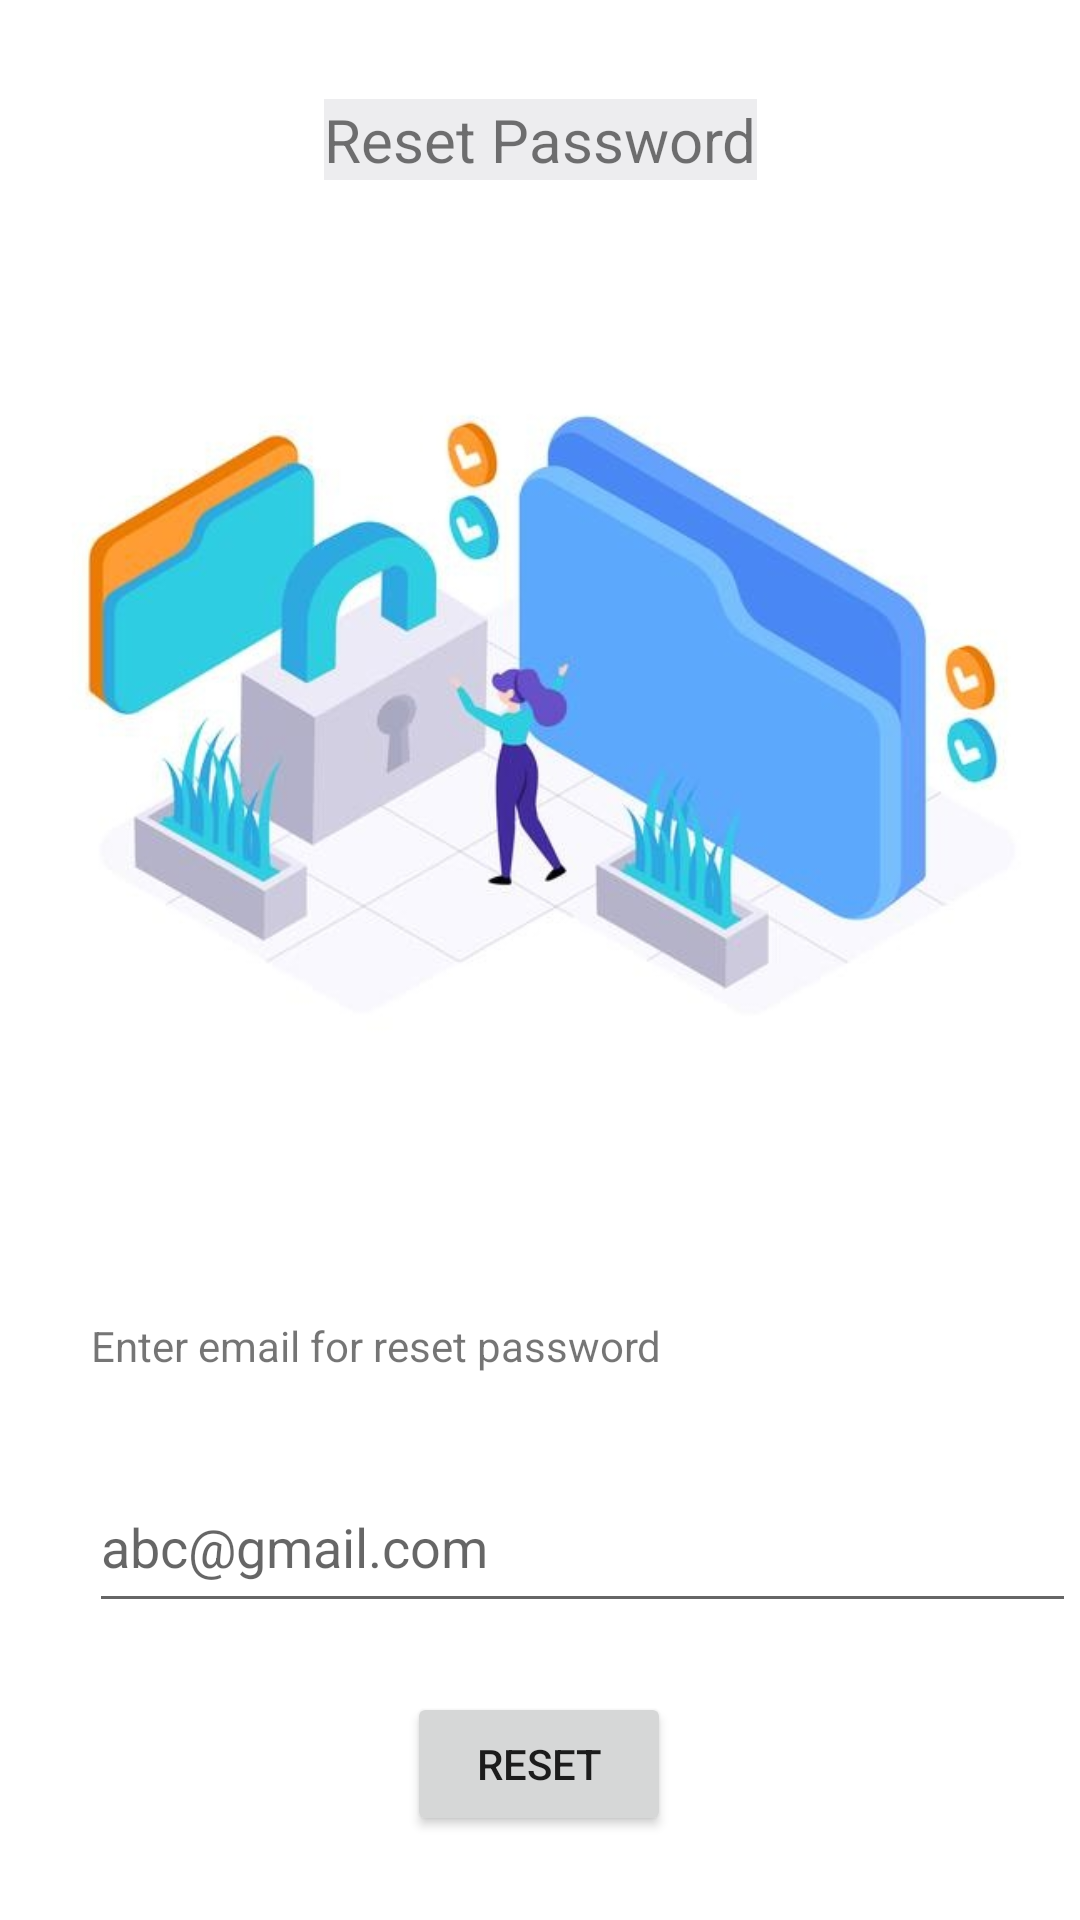

Reconstruct the res/layout file that produces this screen, plus the resources it refers to.
<!-- AndroidManifest.xml: application theme Theme.DrugEasy -->
<!-- res/layout/activity_reset.xml -->
<?xml version="1.0" encoding="utf-8"?>
<androidx.constraintlayout.widget.ConstraintLayout xmlns:android="http://schemas.android.com/apk/res/android"
    xmlns:app="http://schemas.android.com/apk/res-auto"
    xmlns:tools="http://schemas.android.com/tools"
    android:layout_width="match_parent"
    android:layout_height="match_parent"
    tools:context=".ResetActivity">
    <ImageView
        android:id="@+id/imageView"
        android:layout_width="427dp"
        android:layout_height="303dp"
        android:layout_marginTop="25dp"
        app:layout_constraintEnd_toEndOf="parent"
        app:layout_constraintStart_toStartOf="parent"
        app:layout_constraintTop_toBottomOf="@+id/textView3"
        app:srcCompat="@drawable/reset" />

    <EditText
        android:id="@+id/editTextTextEmailAddress"
        android:layout_width="329dp"
        android:layout_height="54dp"
        android:layout_marginStart="55dp"
        android:layout_marginTop="29dp"
        android:layout_marginEnd="27dp"
        android:ems="10"
        android:hint="abc@gmail.com"
        android:inputType="textEmailAddress"
        app:layout_constraintEnd_toEndOf="parent"
        app:layout_constraintStart_toStartOf="parent"
        app:layout_constraintTop_toBottomOf="@+id/textView" />

    <TextView
        android:id="@+id/textView"
        android:layout_width="wrap_content"
        android:layout_height="wrap_content"
        android:layout_marginStart="55dp"
        android:layout_marginTop="51dp"
        android:layout_marginEnd="164dp"
        android:text="Enter email for reset password"
        app:layout_constraintEnd_toEndOf="parent"
        app:layout_constraintStart_toStartOf="parent"
        app:layout_constraintTop_toBottomOf="@+id/imageView" />

    <TextView
        android:id="@+id/textView3"
        android:layout_width="wrap_content"
        android:layout_height="wrap_content"
        android:layout_marginStart="133dp"
        android:layout_marginTop="33dp"
        android:layout_marginEnd="133dp"
        android:background="#EDEDEF"
        android:text="Reset Password"
        android:textAlignment="center"
        android:textSize="20sp"
        app:layout_constraintEnd_toEndOf="parent"
        app:layout_constraintStart_toStartOf="parent"
        app:layout_constraintTop_toTopOf="parent" />

    <Button
        android:id="@+id/button3"
        android:layout_width="wrap_content"
        android:layout_height="wrap_content"
        android:layout_marginStart="161dp"
        android:layout_marginTop="23dp"
        android:layout_marginEnd="162dp"
        android:text="Reset"
        app:layout_constraintEnd_toEndOf="parent"
        app:layout_constraintStart_toStartOf="parent"
        app:layout_constraintTop_toBottomOf="@+id/editTextTextEmailAddress" />
</androidx.constraintlayout.widget.ConstraintLayout>
<!-- resources referenced by this layout -->
<resources>
  <!-- drawable reset: jpg bitmap (drawable, 31511 bytes) -->
  <style name="Theme.DrugEasy" parent="Theme.MaterialComponents.DayNight.DarkActionBar">
          
          <item name="colorPrimary">@color/purple_500</item>
          <item name="colorPrimaryVariant">@color/purple_700</item>
          <item name="colorOnPrimary">@color/white</item>
          
          <item name="colorSecondary">@color/teal_200</item>
          <item name="colorSecondaryVariant">@color/teal_700</item>
          <item name="colorOnSecondary">@color/black</item>
          
          <item name="android:statusBarColor" tools:targetApi="l">?attr/colorPrimaryVariant</item>
          
      </style>
  <color name="purple_500">#FF6200EE</color>
  <color name="purple_700">#FF3700B3</color>
  <color name="white">#FFFFFFFF</color>
  <color name="teal_200">#FF03DAC5</color>
  <color name="teal_700">#FF018786</color>
  <color name="black">#FF000000</color>
</resources>
